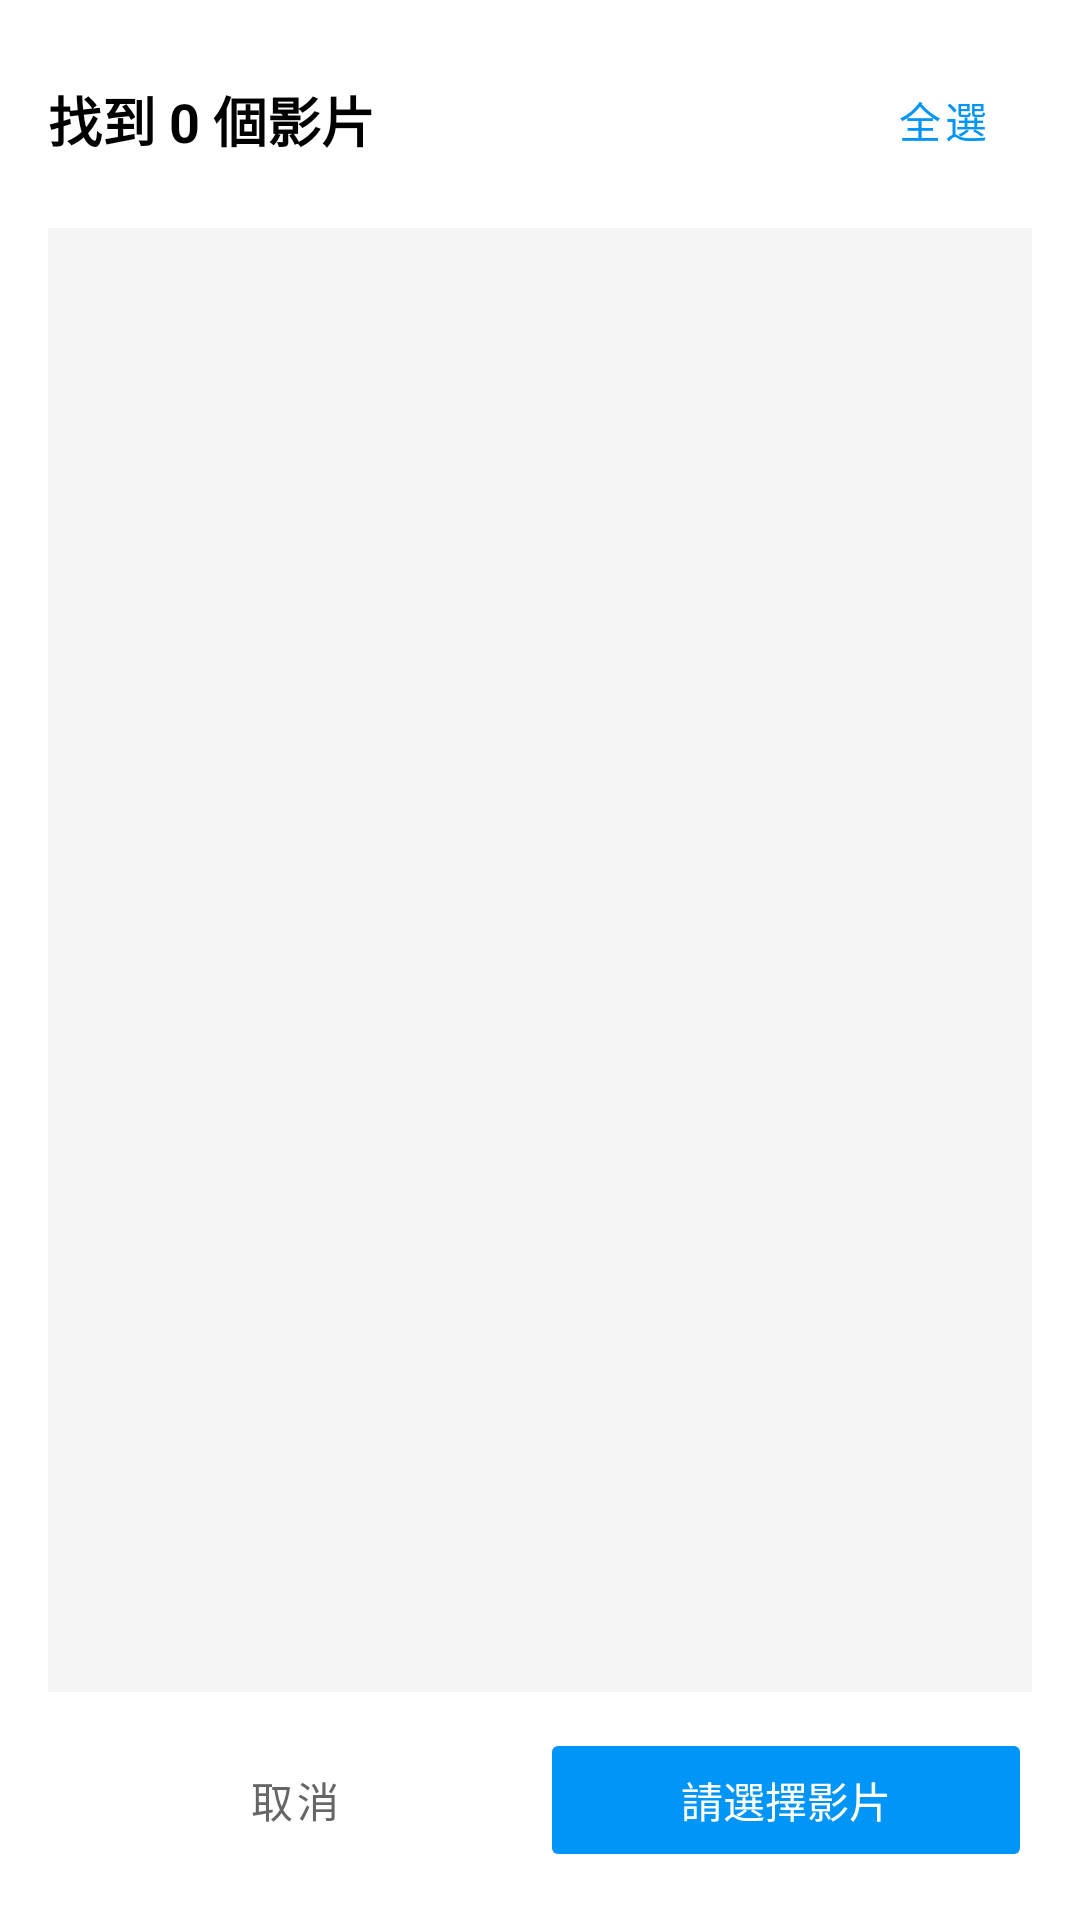

Produce the Android XML layout that renders to this screen, including the resource entries it uses.
<!-- AndroidManifest.xml: application theme Theme.ThreadsDownloader -->
<!-- res/layout/dialog_video_selector.xml -->
<?xml version="1.0" encoding="utf-8"?>
<LinearLayout xmlns:android="http://schemas.android.com/apk/res/android"
    android:layout_width="match_parent"
    android:layout_height="wrap_content"
    android:orientation="vertical"
    android:padding="16dp"
    android:background="#FFFFFF">

    
    <LinearLayout
        android:layout_width="match_parent"
        android:layout_height="wrap_content"
        android:orientation="horizontal"
        android:gravity="center_vertical"
        android:paddingBottom="12dp">

        <TextView
            android:id="@+id/tvTitle"
            android:layout_width="0dp"
            android:layout_height="wrap_content"
            android:layout_weight="1"
            android:text="找到 0 個影片"
            android:textSize="18sp"
            android:textStyle="bold"
            android:textColor="#000000"/>

        
        <Button
            android:id="@+id/btnSelectAll"
            style="@style/Widget.MaterialComponents.Button.TextButton"
            android:layout_width="wrap_content"
            android:layout_height="wrap_content"
            android:text="全選"
            android:textColor="#0095f6"
            android:minWidth="60dp"/>

    </LinearLayout>

    
    <androidx.recyclerview.widget.RecyclerView
        android:id="@+id/recyclerView"
        android:layout_width="match_parent"
        android:layout_height="0dp"
        android:layout_weight="1"
        android:maxHeight="400dp"
        android:background="#F5F5F5"
        android:padding="4dp"/>

    
    <LinearLayout
        android:layout_width="match_parent"
        android:layout_height="wrap_content"
        android:orientation="horizontal"
        android:paddingTop="12dp">

        <Button
            android:id="@+id/btnCancel"
            style="@style/Widget.MaterialComponents.Button.TextButton"
            android:layout_width="0dp"
            android:layout_height="wrap_content"
            android:layout_weight="1"
            android:text="取消"
            android:textColor="#666666"/>

        <Button
            android:id="@+id/btnDownloadAll"
            android:layout_width="0dp"
            android:layout_height="wrap_content"
            android:layout_weight="1"
            android:text="請選擇影片"
            android:backgroundTint="#0095f6"
            android:textColor="#FFFFFF"
            android:enabled="false"/>

    </LinearLayout>

</LinearLayout>
<!-- resources referenced by this layout -->
<resources>
  <style name="Theme.ThreadsDownloader" parent="Base.Theme.ThreadsDownloader" />
  <style name="Base.Theme.ThreadsDownloader" parent="Theme.Material3.DayNight.NoActionBar">
          
          
      </style>
</resources>
